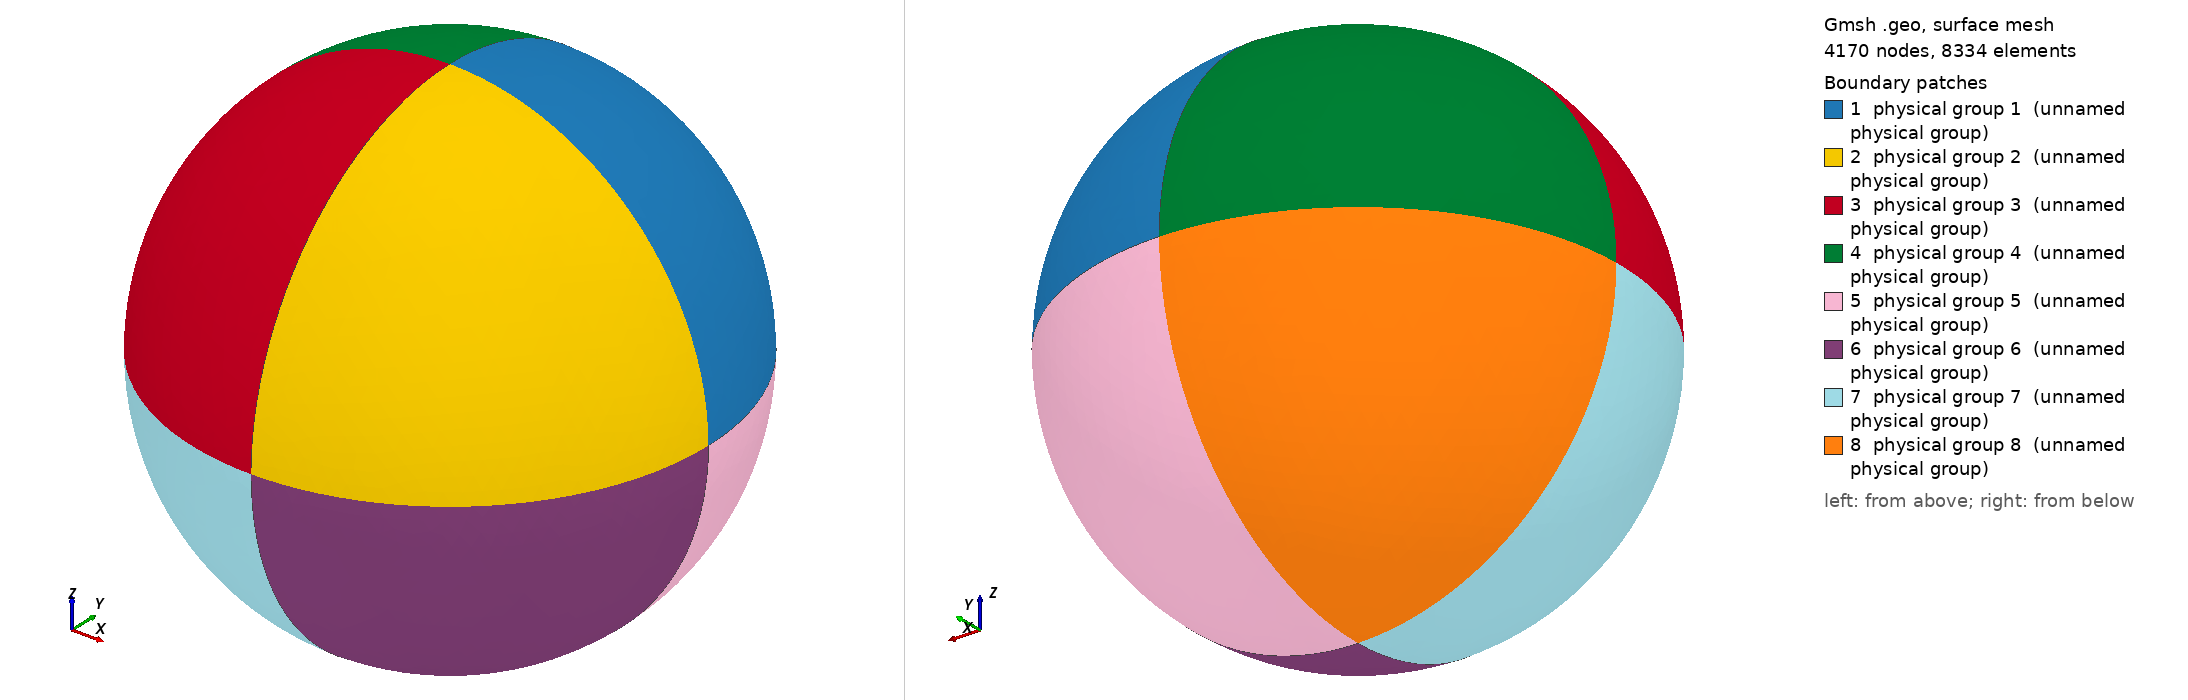

Gmsh geometry script, surface-meshed: 4170 nodes, 8334 surface elements. Boundary patches (legend numbers): 1 physical group 1 (unnamed physical group), 2 physical group 2 (unnamed physical group), 3 physical group 3 (unnamed physical group), 4 physical group 4 (unnamed physical group), 5 physical group 5 (unnamed physical group), 6 physical group 6 (unnamed physical group), 7 physical group 7 (unnamed physical group), 8 physical group 8 (unnamed physical group). Left view from above one corner, right view from below the opposite corner. Legend entries are the model's physical surfaces. The drawing asked Gmsh for element sizes between 1% and 20% of the model's largest extent; the script's own settings can give other sizes.

=== ball.geo (drawn) ===
// actual boundary
srad = 1.0;

// mesh size at inner circle
//hi = 0.5;
//hi = 0.25;
//hi = 0.125;
hi = 0.0625;

//center
Point(1) = {   0,   0,  0, 0.1};

//sphere-1
Point(2) = { srad,   0,  0, hi};
Point(3) = {   0, srad,  0, hi};
Point(4) = {-srad,   0,  0, hi};
Point(5) = {   0,-srad,  0, hi};
Point(6) = {0, 0, srad, hi};
Point(7) = {0, 0, -srad, hi};

// Generate arcs of sphere 1
Circle(1) = {2,1,3}; 
Circle(2) = {3,1,4}; 
Circle(3) = {4,1,5}; 
Circle(4) = {5,1,2}; 
Circle(5) = {3,1,6}; 
Circle(6) = {6,1,5}; 
Circle(7) = {5,1,7}; 
Circle(8) = {7,1,3}; 
Circle(9) = {2,1,6}; 
Circle(10) = {6,1,4};
Circle(11) = {4,1,7};
Circle(12) = {7,1,2};

// generate surfaces of sphere 1 (Line loops need to be ordered!)
Line Loop(50) = {1,5,-9}; Ruled Surface(1) = {50}; 
Line Loop(51) = {9,6,4}; Ruled Surface(2) = {51};
Line Loop(52) = {6,-3,-10}; Ruled Surface(3) = {52};
Line Loop(53) = {10,5,-2}; Ruled Surface(4) = {53};
Line Loop(54) = {1,-8,12}; Ruled Surface(5) = {54};
Line Loop(55) = {12,7,-4}; Ruled Surface(6) = {55};
Line Loop(56) = {7,-11,3}; Ruled Surface(7) = {56};
Line Loop(57) = {11,8,2}; Ruled Surface(8) = {57}; 
// surface of sphere 1
Surface Loop(80) = {1,2,3,4,5,6,7,8};
Volume(100) = {80};

Physical Surface(1) = {1};
Physical Surface(2) = {2};
Physical Surface(3) = {3};
Physical Surface(4) = {4};
Physical Surface(5) = {5};
Physical Surface(6) = {6};
Physical Surface(7) = {7};
Physical Surface(8) = {8};

Physical Volume(10) = {100};
